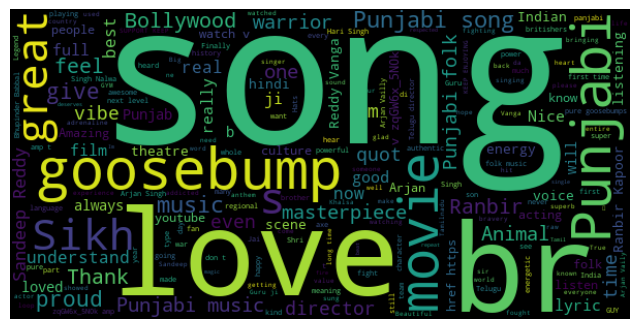

Data behind this chart, as committed beside it:
Author, Comment, LikeCount, ReplyCount, neg, neu, pos, compound, Label
@tseries, Arjan Vailly Ne, Paer Jod Ke Gandaasi Ma…, 29705, 501, 0.0, 1.0, 0.0, 0.0, Neutral
@LiberalHindu, Now this is the kind of great Punjabi mu…, 28766, 201, 0.0, 0.728, 0.272, 0.6815, Positive
@Sriram-ve4ge, As a Tamil, I never thought a Telugu dir…, 979, 13, 0.0, 0.881, 0.119, 0.4019, Positive
@KarlRock, So cool to see Ranbir rocking a Chadra!, 375, 7, 0.0, 0.675, 0.325, 0.4376, Positive
@melodiouspratik, I m Bengali, But i Truely Love Punjabis …, 323, 6, 0.0, 0.756, 0.244, 0.7783, Positive
@ncgaming8059, As Punjabi this is first time I feel res…, 1092, 19, 0.0, 0.744, 0.256, 0.4767, Positive
@dr.wanderlust, Hailing from Tamil Nadu, I was pleasantl…, 95, 1, 0.0, 0.698, 0.302, 0.9559, Positive
@KiddoToonsHindi, This song is pure magic. It's been on re…, 5010, 15, 0.0, 1.0, 0.0, 0.0, Neutral
@abhijeetudawant378, For so many years this gem of a Punjabi …, 313, 5, 0.0, 0.881, 0.119, 0.5994, Positive
@SweetLikeSugaGJ, As a Sikh i feel happy Punjabi folk musi…, 444, 7, 0.0, 0.667, 0.333, 0.7579, Positive
@elnenedeldance, Soy de Argentina y estoy esforzándome pa…, 7, 0, 0.0, 1.0, 0.0, 0.0, Neutral
@elnenedeldance, Soy Argentino y estoy esforzándome para …, 21, 1, 0.0, 1.0, 0.0, 0.0, Neutral
@elnenedeldance, Soy de Argentina y me estoy esforzando p…, 32, 1, 0.0, 1.0, 0.0, 0.0, Neutral
@elnenedeldance, Soy de Argentina y estoy esforzándome pa…, 38, 3, 0.0, 1.0, 0.0, 0.0, Neutral
@kvsndkraja1, This song will haunt for very long time.…, 483, 6, 0.066, 0.831, 0.103, 0.3612, Positive
@adityasinghjadoun6675, This song makes my blood boil and pumps …, 2, 0, 0.095, 0.905, 0.0, -0.4102, Negative
@AKBMedia, Finally The Most Awaited Song Is Here 🔥🔥…, 5717, 41, 0.166, 0.834, 0.0, -0.101, Neutral
@BollywoodMashupIndia, *This song is specially made for people …, 398, 2, 0.133, 0.663, 0.205, 0.3384, Positive
@BollywoodMashupIndia, <b>I am single, but when i hear this typ…, 10, 0, 0.133, 0.663, 0.205, 0.3384, Positive
@BollywoodMashupIndia, <b>Fallen in love with this song. I so c…, 2, 1, 0.133, 0.663, 0.205, 0.3384, Positive
@elenakapralova8018, I'm Russian and I recently saw this movi…, 203, 17, 0.156, 0.635, 0.209, 0.4003, Positive
@sri3771, I'm proud of you.... because this is don…, 420, 11, 0.0, 0.781, 0.219, 0.5812, Positive
@MR11028, I’m a proud punjabi and an Indian 🇮🇳… wh…, 13, 0, 0.107, 0.592, 0.302, 0.765, Positive
@MR11028, Sher jeha rob Jatt da … vi thalle rakhda…, 5, 0, 0.107, 0.592, 0.302, 0.765, Positive
@quasar6559, For those who don't know Arjan Vaily , h…, 5015, 143, 0.08, 0.845, 0.075, 0.128, Positive
@mjfan911, guys, I'm tearing up. this is the punjab…, 309, 1, 0.039, 0.915, 0.046, 0.0772, Positive
@kamalbajpai2729, Goosebumps 🔥🔥 perfect scene with perfect…, 207, 2, 0.0, 0.403, 0.597, 0.8126, Positive
@patitadhanraj5477, Such goosebumps comes whenever you hear …, 3, 0, 0.0, 1.0, 0.0, 0.0, Neutral
@rishavchopra7848, Finally someone in Bollywood who respect…, 5765, 104, 0.0, 0.769, 0.231, 0.6249, Positive
@certifiedhoodclassic7833, It's based on the Dhadi Vaar, war music …, 95, 1, 0.151, 0.811, 0.039, -0.7783, Negative
@TheBrainGuru, This song and its meaning are reportedly…, 54, 1, 0.0, 1.0, 0.0, 0.0, Neutral
@divyamsingh579, In love with regionalism we must not for…, 5, 0, 0.0, 0.652, 0.348, 0.7065, Positive
@samidurai.1177, I didn't understand a single meaning fro…, 79, 2, 0.0, 1.0, 0.0, 0.0, Neutral
@Ranbirkapoorofficial.., THANKYOU GUYS FOR YOUR LOVE AND SUPPORT.…, 3, 0, 0.0, 0.609, 0.391, 0.6696, Positive
@BalwinderSingh-xl1bm, Hats off to Sandeep Reddy for bringing P…, 2733, 17, 0.0, 1.0, 0.0, 0.0, Neutral
@Karmazov, This song gives me goosebumps and takes …, 51, 7, 0.0, 1.0, 0.0, 0.0, Neutral
@Karmazov, Finally a real and authentic Punjabi son…, 2, 0, 0.0, 1.0, 0.0, 0.0, Neutral
@SayantanMitra94, This song gives you power. Real Punjabi …, 18, 1, 0.0, 1.0, 0.0, 0.0, Neutral
@shaitansingh3717, Goosebumps 🔥, 3, 0, 0.0, 1.0, 0.0, 0.0, Neutral
@MO_69, Goosebumps while watching in theatres, 83, 0, 0.0, 1.0, 0.0, 0.0, Neutral
@RajanSingh-rf7er, This song is really just not really I ha…, 4, 0, 0.0, 1.0, 0.0, 0.0, Neutral
@GurvinderSingh-qs9hs, I m a Punjabi... so glad to hear such a …, 1738, 15, 0.059, 0.596, 0.345, 0.9371, Positive
@user-fi8ly4cf1u, Such a motivational song ❤, 3, 0, 0.0, 1.0, 0.0, 0.0, Neutral
@krishnabhattacharjee332, And this is what we call a great Punjabi…, 3, 0, 0.0, 0.661, 0.339, 0.6249, Positive
@reemadas4499, This song was framed and sung by Guru Go…, 1, 0, 0.16, 0.8, 0.041, -0.8061, Negative
@ujjwalraosahab11, Finally someone in Bollywood who respect…, 100, 5, 0.0, 0.627, 0.373, 0.8591, Positive
@aryangadre9636, After 1 months still goosebumps, 5, 0, 0.0, 1.0, 0.0, 0.0, Neutral
@walkingronak, I am Gujarati and even I don't understan…, 1305, 36, 0.0, 0.952, 0.048, 0.1154, Positive
@minionsigma, This Is The Type Of Vibe That Is So Good…, 58, 0, 0.0, 0.814, 0.186, 0.4927, Positive
@duncanfreeman1644, It's not just a song, it's a warrior's a…, 87, 0, 0.0, 1.0, 0.0, 0.0, Neutral
@krarts8622, I love this song ❤, 2, 0, 0.0, 0.323, 0.677, 0.6369, Positive
@pradipsau3455, Understand -0%😔?                  Love-1…, 10, 0, 0.0, 0.682, 0.318, 0.6369, Positive
@Wayne55423, What an acting by Ranbir, Bobby and ever…, 0, 0, 0.0, 1.0, 0.0, 0.0, Neutral
@gilltps, Goosebumps❤ Only the son of soil knows t…, 1082, 3, 0.0, 0.819, 0.181, 0.6486, Positive
@yuvrajpawar3151, Incredible song🎵🎵, 2, 0, 0.0, 1.0, 0.0, 0.0, Neutral
@aviatorcrew389, Wow ❤ am from Kerala, i loved this punja…, 43, 0, 0.053, 0.604, 0.344, 0.9112, Positive
@rajju., Proud to be Punjabi ❤, 2, 0, 0.0, 0.492, 0.508, 0.4767, Positive
@StudyMotion-np5kq, i love this song ❤❤❤, 0, 0, 0.0, 0.417, 0.583, 0.6369, Positive
@Babuselvan229, Mind Blowing 🔥, 1, 0, 0.0, 1.0, 0.0, 0.0, Neutral
@onelife1682, Im from Telugu...have been a great fan o…, 1382, 12, 0.075, 0.614, 0.311, 0.7845, Positive
... 440 more rows
